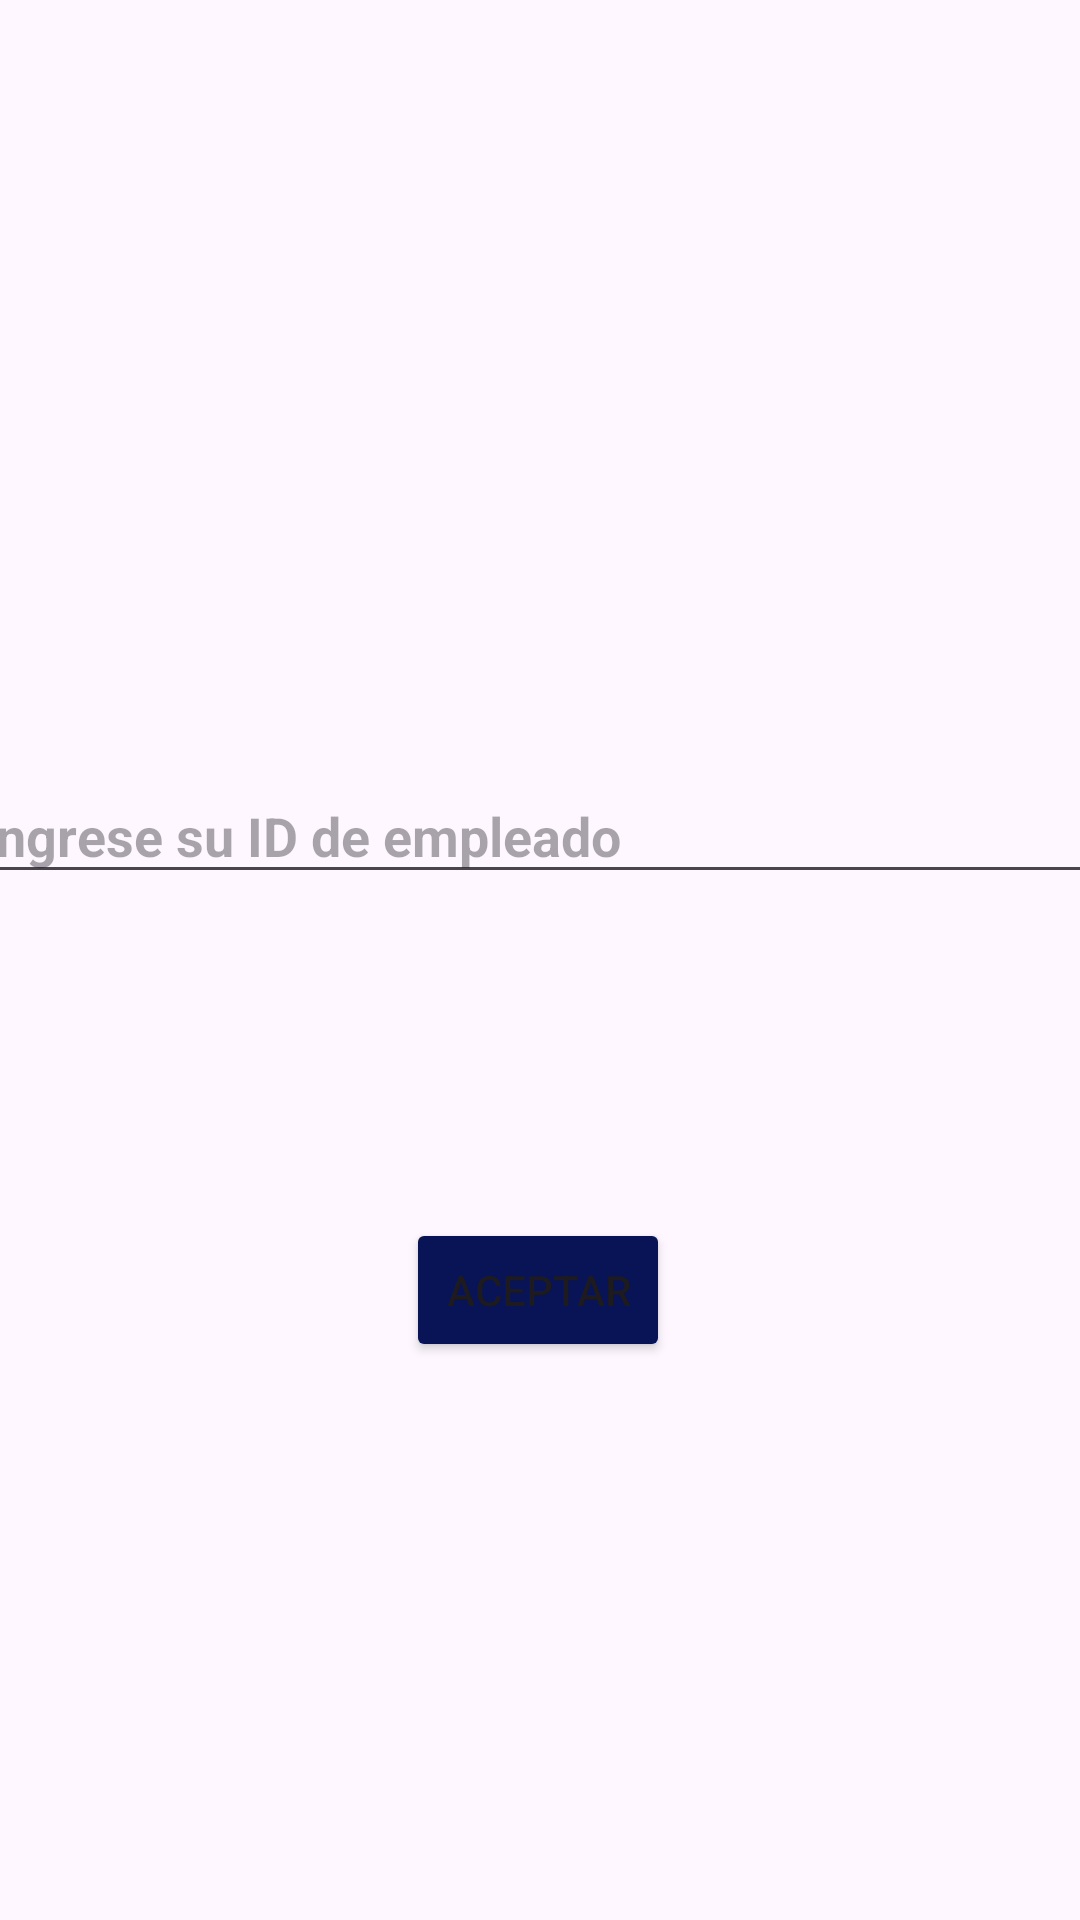

Write the Android layout XML for this screen, with the resource values it uses.
<!-- AndroidManifest.xml: application theme Theme.Lab4IOT -->
<!-- res/layout/activity_colocar_iddel_trabajador.xml -->
<?xml version="1.0" encoding="utf-8"?>
<androidx.constraintlayout.widget.ConstraintLayout xmlns:android="http://schemas.android.com/apk/res/android"
    xmlns:app="http://schemas.android.com/apk/res-auto"
    xmlns:tools="http://schemas.android.com/tools"
    android:layout_width="match_parent"
    android:layout_height="match_parent"
    tools:context=".ColocarIDdelTrabajadorActivity">

    <EditText
        android:id="@+id/editTextCodigoTrabajador"
        android:layout_width="381dp"
        android:layout_height="42dp"
        android:layout_marginTop="256dp"
        android:hint="Ingrese su ID de empleado"
        android:textColor="#000000"
        android:textStyle="bold"
        app:layout_constraintEnd_toEndOf="parent"
        app:layout_constraintHorizontal_bias="0.533"
        app:layout_constraintStart_toStartOf="parent"
        app:layout_constraintTop_toTopOf="parent" />

    <Button
        android:id="@+id/btnBuscarTrabajador"
        android:layout_width="wrap_content"
        android:layout_height="wrap_content"
        android:layout_gravity="center"
        android:layout_marginTop="108dp"
        android:backgroundTint="#081455"
        android:text="Aceptar"
        app:layout_constraintEnd_toEndOf="parent"
        app:layout_constraintHorizontal_bias="0.498"
        app:layout_constraintStart_toStartOf="parent"
        app:layout_constraintTop_toBottomOf="@+id/editTextCodigoTrabajador" />

</androidx.constraintlayout.widget.ConstraintLayout>
<!-- resources referenced by this layout -->
<resources>
  <style name="Theme.Lab4IOT" parent="Base.Theme.Lab4IOT" />
  <style name="Base.Theme.Lab4IOT" parent="Theme.Material3.DayNight.NoActionBar">
          
          
      </style>
</resources>
